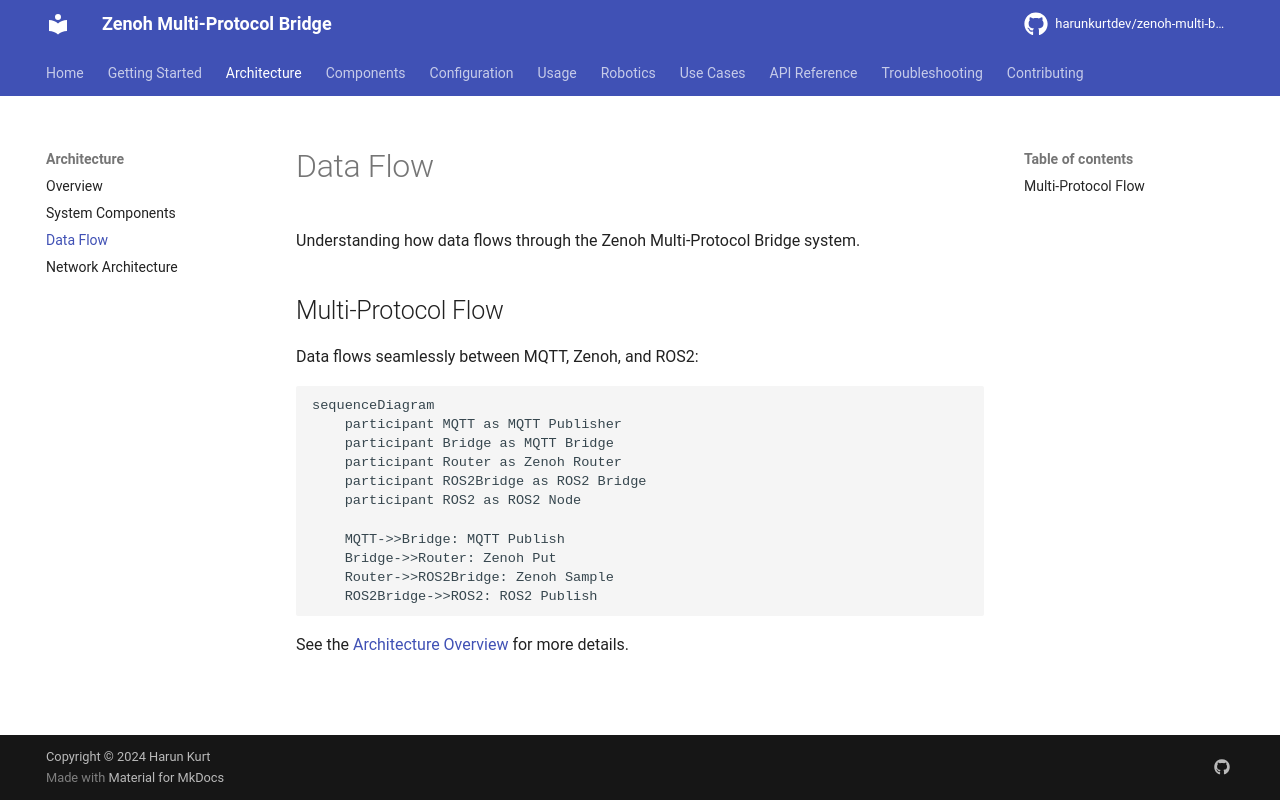

repository: harunkurtdev/zenoh-multi-bridge · page: architecture/data-flow/index.html · generator: mkdocs

# Data Flow

Understanding how data flows through the Zenoh Multi-Protocol Bridge system.

## Multi-Protocol Flow

Data flows seamlessly between MQTT, Zenoh, and ROS2:

```mermaid
sequenceDiagram
    participant MQTT as MQTT Publisher
    participant Bridge as MQTT Bridge
    participant Router as Zenoh Router
    participant ROS2Bridge as ROS2 Bridge
    participant ROS2 as ROS2 Node
    
    MQTT->>Bridge: MQTT Publish
    Bridge->>Router: Zenoh Put
    Router->>ROS2Bridge: Zenoh Sample
    ROS2Bridge->>ROS2: ROS2 Publish
```

See the [Architecture Overview](overview.md) for more details.
